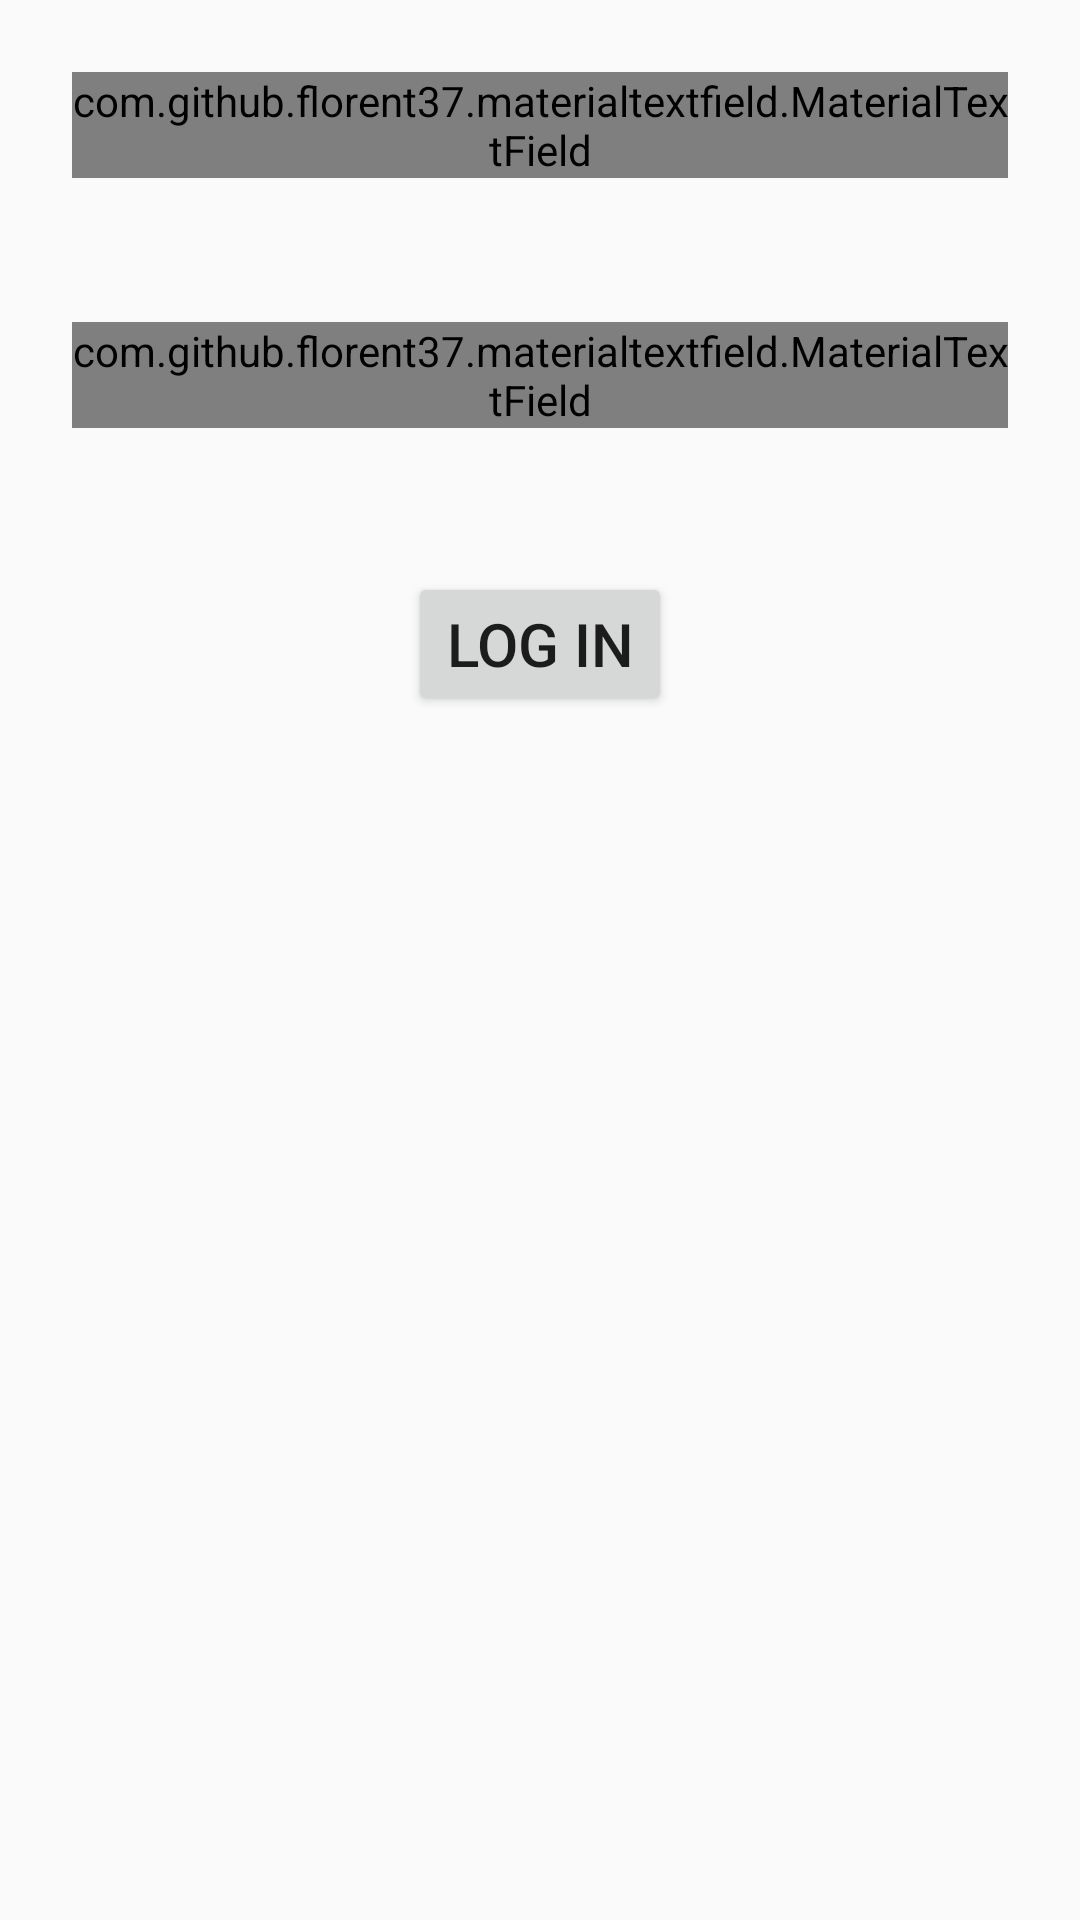

Android layout source for this screen:
<!-- AndroidManifest.xml: application theme AppTheme -->
<!-- res/layout/login_screen.xml -->
<ScrollView xmlns:android="http://schemas.android.com/apk/res/android"
    xmlns:tools="http://schemas.android.com/tools"
    android:layout_width="match_parent"
    android:layout_height="match_parent"
    xmlns:app="http://schemas.android.com/apk/res-auto"
    tools:context="com.example.szaccounts.LoginScreen">
    <RelativeLayout
        android:layout_width="match_parent"
        android:layout_height="wrap_content">

        <com.github.florent37.materialtextfield.MaterialTextField
            android:layout_width="match_parent"
            android:layout_height="wrap_content"
            android:id="@+id/wausernametext"
            android:layout_margin="24dp"
            app:mtf_cardCollapsedHeight="4dp"
            app:mtf_animationDuration="1000"
            app:mtf_image="@drawable/ic_media_play_dark"
            app:mtf_labelColor="@android:color/holo_red_dark"
            app:mtf_openKeyboardOnFocus="true">
            <EditText
                android:layout_width="match_parent"
                android:layout_height="wrap_content"
                android:id="@+id/wals_username"
                android:hint="Username"
                android:maxLength="6"
                android:textColor="#333"
                android:textColorHint="#666"
                android:inputType="text"
                android:maxLines="1"
                android:imeOptions="actionDone"
                android:textSize="24sp"/>

        </com.github.florent37.materialtextfield.MaterialTextField>

        <com.github.florent37.materialtextfield.MaterialTextField
            android:layout_width="match_parent"
            android:layout_height="wrap_content"
            android:id="@+id/wapaswordtext"
            app:mtf_image="@drawable/ic_media_play_dark"
            android:layout_margin="24dp"
            android:layout_below="@id/wausernametext"
            app:mtf_cardCollapsedHeight="4dp"
            app:mtf_animationDuration="1000"
            app:mtf_labelColor="@android:color/holo_red_dark"
            app:mtf_openKeyboardOnFocus="true">
            <EditText
                android:layout_width="match_parent"
                android:layout_height="wrap_content"
                android:id="@+id/wals_password"
                android:textColor="#333"
                android:textColorHint="#666"
                android:hint="Password"
                android:layout_marginLeft="24dp"
                android:inputType="textPassword"
                android:imeOptions="actionDone"
                android:textSize="24sp"/>
        </com.github.florent37.materialtextfield.MaterialTextField>
        <Button
            android:layout_width="wrap_content"
            android:layout_height="wrap_content"
            android:layout_below="@+id/wapaswordtext"
            android:onClick="loginButton"
            android:text="Log in"
            android:textSize="20sp"
            android:layout_margin="24dp"
            android:padding="8dp"
            android:layout_centerHorizontal="true"
            android:layout_marginBottom="160dp"/>

        <ImageView
            android:id="@+id/username_indicator"
            android:layout_width="wrap_content"
            android:layout_height="wrap_content"
            android:layout_alignBottom="@+id/wausernametext"
            android:layout_alignParentEnd="true"
            android:layout_alignParentRight="true"
            android:layout_marginBottom="12dp"
            android:contentDescription="Username"
            android:src="@drawable/ic_mr_button_connecting_10_dark"
            android:tint="#d50000"
            android:visibility="gone" />
    </RelativeLayout>
</ScrollView>
<!-- resources referenced by this layout -->
<resources>
  <style name="AppTheme" parent="Theme.AppCompat.Light.DarkActionBar">
          
          <item name="colorPrimary">@color/colorPrimaryDark</item>
          <item name="colorPrimaryDark">@color/colorPrimaryDark</item>
          <item name="colorAccent">@color/colorAccent</item>
          <item name="windowActionBar">false</item>
          <item name="windowNoTitle">true</item>
      </style>
  <color name="colorPrimaryDark">#02020e</color>
  <color name="colorAccent">#010c38</color>
</resources>
